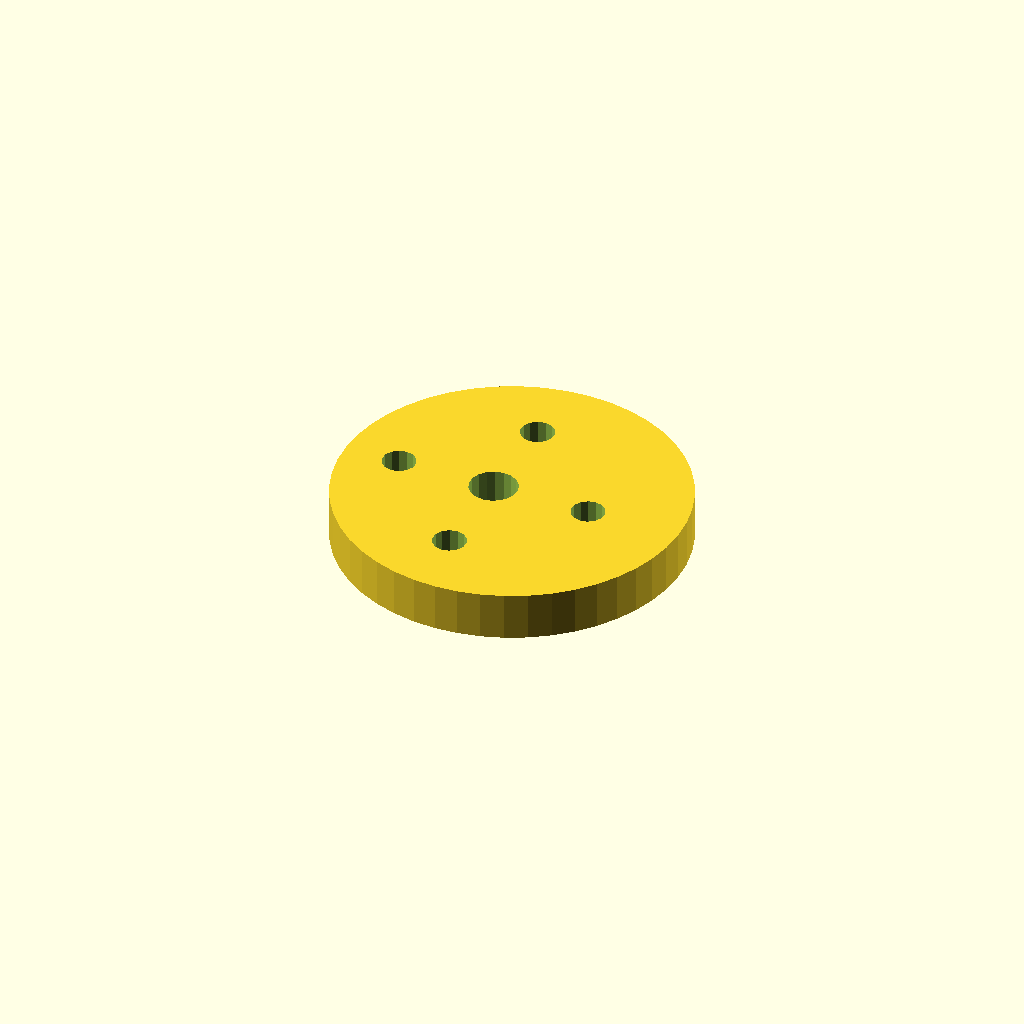
Cell 1: rendered with the file's own defaults.
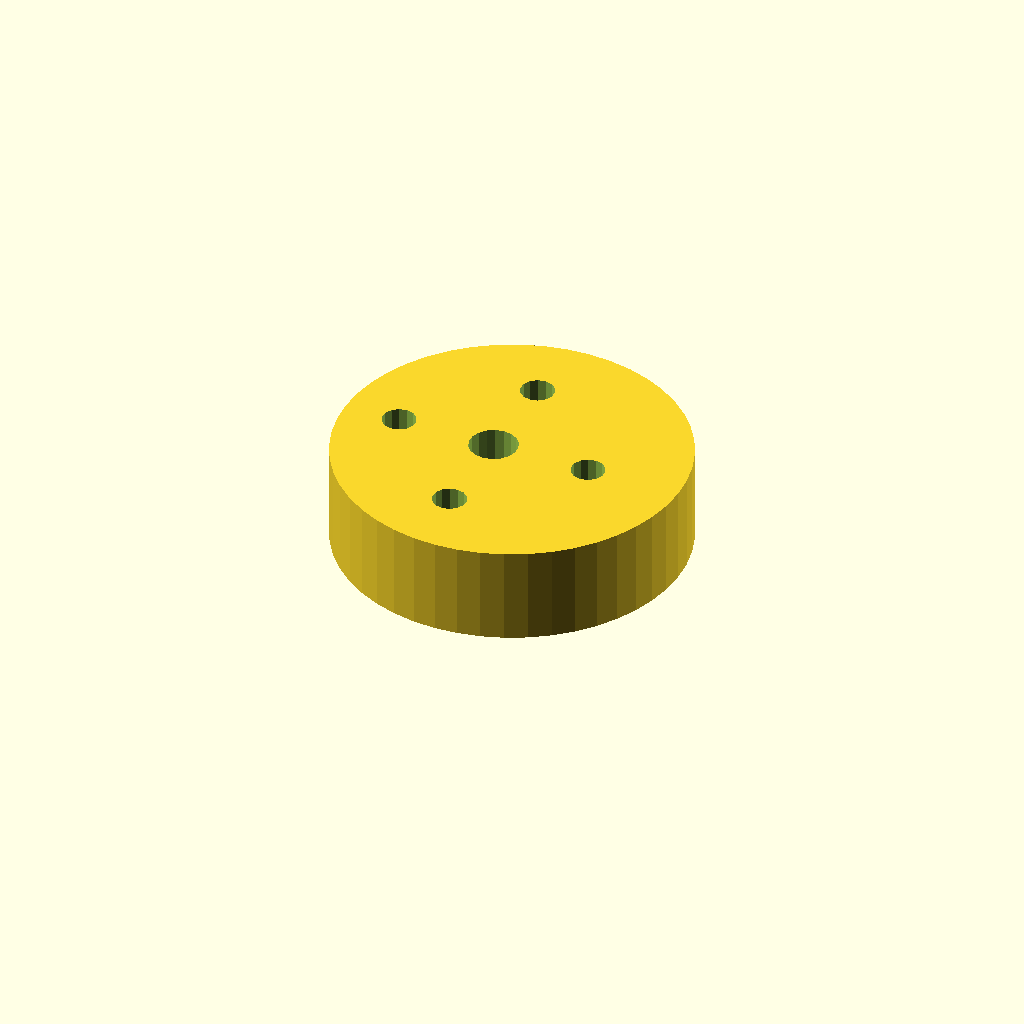
Cell 2 — plate_t set to 20, the other parameters unchanged.
All cells are drawn from one camera (rotation 55°, 0°, 25°, orthographic, colour scheme Cornfield), so only the parameter changes between them.
The OpenSCAD source (optional_data/data/sketch4/camplates/part_0052.scad):
$fn = 32;

// ----------------------------------------------------------------------
// Cam plate: eccentric cam, base R36
// ----------------------------------------------------------------------

// --- parameters (mm) ---
base_r = 36;              // base circle radius
lobe_h = 8;               // cam lobe rise
bore_r = 5;               // shaft bore radius
plate_t = 10;             // plate thickness, Z (extrusion height)
ecc = 4;                  // disc eccentricity
ring_r = 20.5;            // lightening ring radius
bolt_r = 3.5;             // lightening hole radius

profile = [[72, 36], [71.692, 40.699], [70.773, 45.317], [69.26, 49.777], [67.177, 54], [64.561, 57.915], [61.456, 61.456], [57.915, 64.561], [54, 67.177], [49.777, 69.26], [45.317, 70.773], [40.699, 71.692], [36, 72], [31.301, 71.692], [26.683, 70.773], [22.223, 69.26], [18, 67.177], [14.085, 64.561], [10.544, 61.456], [7.439, 57.915], [4.823, 54], [2.74, 49.777], [1.227, 45.317], [0.308, 40.699], [0, 36], [0.308, 31.301], [1.227, 26.683], [2.74, 22.223], [4.823, 18], [7.439, 14.085], [10.544, 10.544], [14.085, 7.439], [18, 4.823], [22.223, 2.74], [26.683, 1.227], [31.301, 0.308], [36, 0], [40.699, 0.308], [45.317, 1.227], [49.777, 2.74], [54, 4.823], [57.915, 7.439], [61.456, 10.544], [64.561, 14.085], [67.177, 18], [69.26, 22.223], [70.773, 26.683], [71.692, 31.301]];  // primary outline, 48 points, counter clockwise
void_1 = [[36.908, 36.954], [36.286, 38.575], [35.147, 39.886], [33.628, 40.728], [31.913, 40.999], [30.208, 40.668], [28.72, 39.774], [27.627, 38.424], [27.062, 36.782], [27.092, 35.046], [27.714, 33.425], [28.853, 32.114], [30.372, 31.272], [32.087, 31.001], [33.792, 31.332], [35.28, 32.226], [36.373, 33.576], [36.938, 35.218]];  // shaft bore, 18 points
void_2 = [[55.936, 36.668], [55.306, 38.092], [54.12, 39.103], [52.613, 39.498], [51.084, 39.201], [49.836, 38.27], [49.115, 36.889], [49.064, 35.332], [49.694, 33.908], [50.88, 32.897], [52.387, 32.502], [53.916, 32.799], [55.164, 33.73], [55.885, 35.111]];  // lightening hole 1, 14 points
void_3 = [[35.436, 57.168], [34.806, 58.592], [33.62, 59.603], [32.113, 59.998], [30.584, 59.701], [29.336, 58.77], [28.615, 57.389], [28.564, 55.832], [29.194, 54.408], [30.38, 53.397], [31.887, 53.002], [33.416, 53.299], [34.664, 54.23], [35.385, 55.611]];  // lightening hole 2, 14 points
void_4 = [[14.936, 36.668], [14.306, 38.092], [13.12, 39.103], [11.613, 39.498], [10.084, 39.201], [8.836, 38.27], [8.115, 36.889], [8.064, 35.332], [8.694, 33.908], [9.88, 32.897], [11.387, 32.502], [12.916, 32.799], [14.164, 33.73], [14.885, 35.111]];  // lightening hole 3, 14 points
void_5 = [[35.436, 16.168], [34.806, 17.592], [33.62, 18.603], [32.113, 18.998], [30.584, 18.701], [29.336, 17.77], [28.615, 16.389], [28.564, 14.832], [29.194, 13.408], [30.38, 12.397], [31.887, 12.002], [33.416, 12.299], [34.664, 13.23], [35.385, 14.611]];  // lightening hole 4, 14 points

// --- the one profile operation ---
difference() {
  linear_extrude(height = plate_t) polygon(points = profile);
  translate([0, 0, -1])
    linear_extrude(height = plate_t + 2) polygon(points = void_1);
  translate([0, 0, -1])
    linear_extrude(height = plate_t + 2) polygon(points = void_2);
  translate([0, 0, -1])
    linear_extrude(height = plate_t + 2) polygon(points = void_3);
  translate([0, 0, -1])
    linear_extrude(height = plate_t + 2) polygon(points = void_4);
  translate([0, 0, -1])
    linear_extrude(height = plate_t + 2) polygon(points = void_5);
}
Customizer parameters (derived from the source; name, type, default, range or options):
base_r: number, default 36
lobe_h: number, default 8
bore_r: number, default 5
plate_t: number, default 10
ecc: number, default 4
ring_r: number, default 20.5
bolt_r: number, default 3.5
